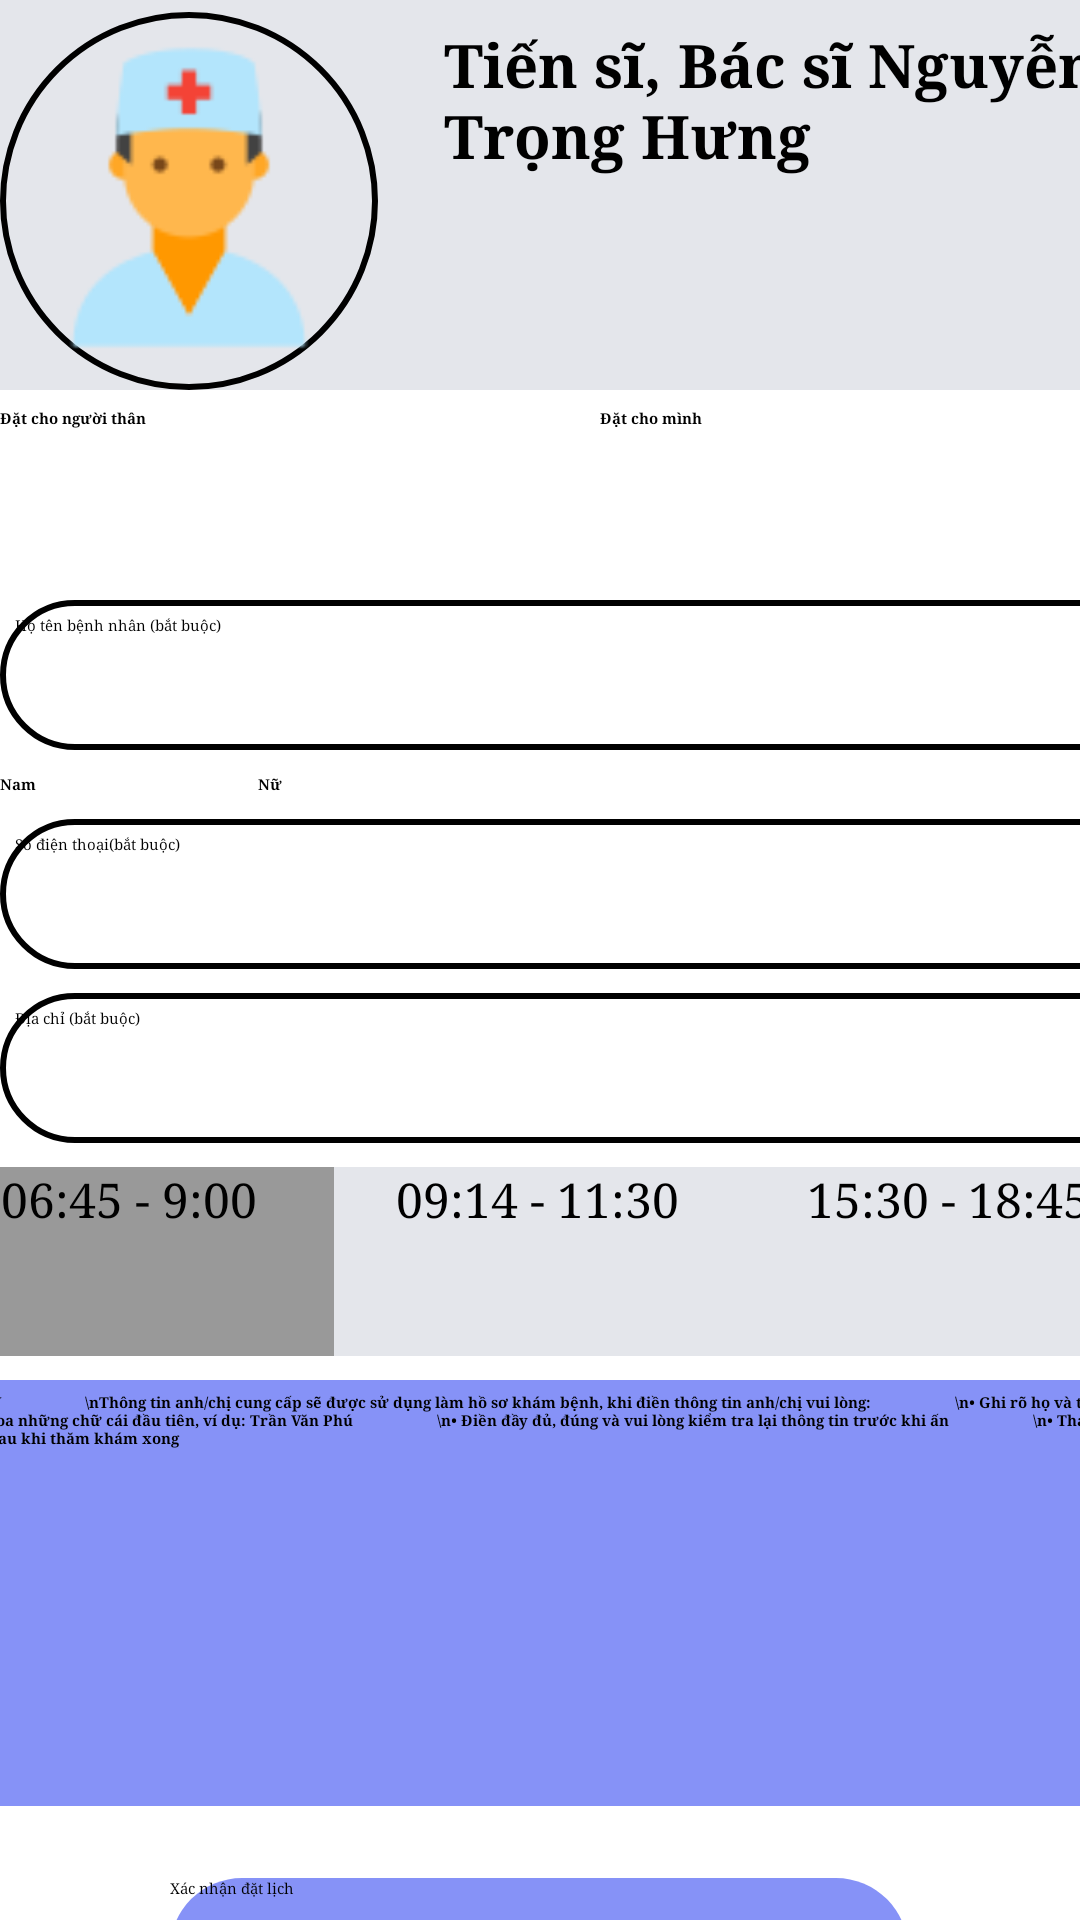

Reconstruct the res/layout file that produces this screen, plus the resources it refers to.
<!-- AndroidManifest.xml: application theme Theme.NavigationDrawer -->
<!-- res/layout/fragment_datlich_c.xml -->
<?xml version="1.0" encoding="utf-8"?>
<androidx.constraintlayout.widget.ConstraintLayout xmlns:android="http://schemas.android.com/apk/res/android"
    xmlns:app="http://schemas.android.com/apk/res-auto"
    xmlns:tools="http://schemas.android.com/tools"
    android:layout_width="match_parent"
    android:layout_height="match_parent"
    tools:context=".DatlichC">
    <ScrollView
        android:layout_width="match_parent"
        android:layout_height="match_parent">
        <LinearLayout
            android:layout_width="match_parent"
            android:layout_height="wrap_content"
            android:orientation="vertical">

            <androidx.constraintlayout.widget.ConstraintLayout
                android:layout_width="match_parent"
                android:layout_height="731dp">

                <View
                    android:id="@+id/view3"
                    android:layout_width="409dp"
                    android:layout_height="130dp"
                    android:background="@color/gray"
                    app:layout_constraintEnd_toEndOf="parent"
                    app:layout_constraintHorizontal_bias="1.0"
                    app:layout_constraintStart_toStartOf="@+id/imgbt1"
                    app:layout_constraintTop_toTopOf="parent" />

                <TextView
                    android:id="@+id/textView1"
                    android:layout_width="250dp"
                    android:layout_height="126dp"
                    android:layout_marginStart="140dp"
                    android:layout_marginTop="4dp"
                    android:paddingLeft="8dp"
                    android:paddingTop="4dp"
                    android:paddingRight="8dp"
                    android:paddingBottom="4dp"
                    android:text="Tiến sĩ, Bác sĩ Nguyễn Trọng Hưng"
                    android:textColor="@color/black"
                    android:textSize="20dp"
                    android:textStyle="bold"
                    android:typeface="serif"
                    app:layout_constraintStart_toStartOf="parent"
                    app:layout_constraintTop_toTopOf="parent" />

                <Button
                    android:id="@+id/btn1"
                    android:layout_width="246dp"
                    android:layout_height="48dp"
                    android:layout_marginTop="24dp"
                    android:background="@drawable/bocong"
                    android:text="Xác nhận đặt lịch"
                    android:textColor="@color/black"
                    android:typeface="serif"
                    app:layout_constraintEnd_toEndOf="parent"
                    app:layout_constraintHorizontal_bias="0.496"
                    app:layout_constraintStart_toStartOf="parent"
                    app:layout_constraintTop_toBottomOf="@+id/textView16" />

                <ImageView
                    android:id="@+id/imgbt1"
                    android:layout_width="126dp"
                    android:layout_height="126dp"
                    android:layout_marginTop="4dp"
                    android:background="@drawable/tron"
                    android:src="@drawable/img_5"
                    app:layout_constraintStart_toStartOf="parent"
                    app:layout_constraintTop_toTopOf="parent" />

                <RadioGroup
                    android:id="@+id/radioGender"
                    android:layout_width="403dp"
                    android:layout_height="56dp"
                    android:layout_marginTop="136dp"
                    android:orientation="horizontal"
                    app:layout_constraintEnd_toEndOf="parent"
                    app:layout_constraintHorizontal_bias="0.0"
                    app:layout_constraintStart_toStartOf="parent"
                    app:layout_constraintTop_toTopOf="parent">

                    <RadioButton
                        android:id="@+id/rbFemale"
                        android:layout_width="200dp"
                        android:layout_height="56dp"
                        android:text="Đặt cho người thân"
                        android:textColor="@color/black"
                        android:textStyle="bold"
                        android:typeface="serif" />

                    <RadioButton
                        android:id="@+id/rbMale"
                        android:layout_width="200dp"
                        android:layout_height="56dp"
                        android:text="Đặt cho mình"
                        android:textColor="@color/black"
                        android:textStyle="bold"
                        android:typeface="serif" />

                </RadioGroup>

                <EditText
                    android:id="@+id/etFullName"
                    android:layout_width="390dp"
                    android:layout_height="50dp"
                    android:layout_marginTop="8dp"
                    android:background="@drawable/bovien"
                    android:typeface="serif"
                    android:hint="Họ tên bệnh nhân (bắt buộc)"
                    app:layout_constraintEnd_toEndOf="parent"
                    app:layout_constraintHorizontal_bias="0.0"
                    app:layout_constraintStart_toStartOf="parent"
                    app:layout_constraintTop_toBottomOf="@+id/radioGender" />

                <RadioGroup
                    android:id="@+id/radioGendera"
                    android:layout_width="196dp"
                    android:layout_height="wrap_content"
                    android:layout_marginTop="8dp"
                    android:orientation="horizontal"
                    app:layout_constraintStart_toStartOf="parent"
                    app:layout_constraintTop_toBottomOf="@+id/etFullName">

                    <RadioButton
                        android:id="@+id/rbMalea"
                        android:layout_width="86dp"
                        android:layout_height="match_parent"
                        android:text="Nam"
                        android:textColor="@color/black"
                        android:textStyle="bold"
                        android:typeface="serif"/>

                    <RadioButton
                        android:id="@+id/rbFemalea"
                        android:layout_width="86dp"
                        android:layout_height="match_parent"
                        android:text="Nữ"
                        android:typeface="serif"
                        android:textColor="@color/black"
                        android:textStyle="bold" />

                </RadioGroup>

                <EditText
                    android:id="@+id/a123"
                    android:layout_width="390dp"
                    android:layout_height="50dp"
                    android:layout_marginTop="8dp"
                    android:background="@drawable/bovien"
                    android:hint="Số điện thoại(bắt buộc)"
                    android:typeface="serif"
                    app:layout_constraintEnd_toEndOf="parent"
                    app:layout_constraintHorizontal_bias="0.0"
                    app:layout_constraintStart_toStartOf="parent"
                    app:layout_constraintTop_toBottomOf="@+id/radioGendera" />

                <EditText
                    android:id="@+id/a"
                    android:layout_width="390dp"
                    android:layout_height="50dp"
                    android:layout_marginTop="8dp"
                    android:background="@drawable/bovien"
                    android:hint="Địa chỉ (bắt buộc)"
                    android:typeface="serif"
                    app:layout_constraintEnd_toEndOf="parent"
                    app:layout_constraintHorizontal_bias="0.0"
                    app:layout_constraintStart_toStartOf="parent"
                    app:layout_constraintTop_toBottomOf="@+id/a123" />

                <RadioGroup
                    android:id="@+id/genderRG"
                    android:layout_width="410dp"
                    android:layout_height="63dp"
                    android:layout_marginTop="8dp"
                    android:checkedButton="@id/male"
                    android:orientation="horizontal"
                    app:layout_constraintEnd_toEndOf="parent"
                    app:layout_constraintStart_toStartOf="parent"
                    app:layout_constraintTop_toBottomOf="@+id/a">

                    <RadioButton
                        android:id="@+id/male"
                        android:layout_width="136dp"
                        android:layout_height="63dp"
                        android:background="@drawable/gender_background_selector"
                        android:button="@android:color/transparent"
                        android:text="06:45 - 9:00"
                        android:typeface="serif"
                        android:textAlignment="center"
                        android:textColor="@color/black"
                        android:textSize="16sp" />

                    <RadioButton
                        android:id="@+id/female"
                        android:layout_width="136dp"
                        android:layout_height="63dp"
                        android:background="@drawable/gender_background_selector"
                        android:button="@android:color/transparent"
                        android:text="09:14 - 11:30"
                        android:typeface="serif"
                        android:textAlignment="center"
                        android:textColor="@color/black"
                        android:textSize="16sp" />

                    <RadioButton
                        android:id="@+id/female2"
                        android:layout_width="136dp"
                        android:layout_height="63dp"
                        android:layout_weight="1"
                        android:background="@drawable/gender_background_selector"
                        android:button="@android:color/transparent"
                        android:text="15:30 - 18:45"
                        android:typeface="serif"
                        android:textAlignment="center"
                        android:textColor="@color/black"
                        android:textSize="16sp" />

                </RadioGroup>

                <TextView
                    android:id="@+id/textView16"
                    android:layout_width="408dp"
                    android:layout_height="142dp"
                    android:layout_marginTop="8dp"
                    android:background="@color/lavender"
                    android:paddingLeft="8dp"
                    android:paddingTop="4dp"
                    android:paddingRight="8dp"
                    android:paddingBottom="4dp"
                    android:text="LƯU Ý
                    \nThông tin anh/chị cung cấp sẽ được sử dụng làm hồ sơ khám bệnh, khi điền thông tin anh/chị vui lòng:
                    \n• Ghi rõ họ và tên, viết hoa những chữ cái đầu tiên, ví dụ: Trần Văn Phú
                    \n• Điền đầy đủ, đúng và vui lòng kiểm tra lại thông tin trước khi ấn
                    \n• Thanh toán sau khi thăm khám xong"
                    android:textColor="@color/black"
                    android:textStyle="bold"
                    android:typeface="serif"
                    app:layout_constraintEnd_toEndOf="parent"
                    app:layout_constraintStart_toStartOf="parent"
                    app:layout_constraintTop_toBottomOf="@+id/genderRG" />


            </androidx.constraintlayout.widget.ConstraintLayout>
        </LinearLayout>
    </ScrollView>

</androidx.constraintlayout.widget.ConstraintLayout>
<!-- resources referenced by this layout -->
<resources>
  <color name="black">#FF000000</color>
  <color name="gray">#E4E6EB</color>
  <color name="lavender">#8692f7</color>
  <!-- drawable bocong (drawable) -->
  <?xml version="1.0" encoding="utf-8"?>
  <shape xmlns:android="http://schemas.android.com/apk/res/android" android:shape="rectangle">
      <solid android:color="@color/lavender"/>
      <corners android:radius="80dp"/>
  
  </shape>
  <!-- drawable bovien (drawable) -->
  <?xml version="1.0" encoding="utf-8"?>
  <shape xmlns:android="http://schemas.android.com/apk/res/android">
      <solid android:color="@android:color/transparent" />
      <stroke
          android:width="2dp"
          android:color="@color/black" />
      <padding
          android:left="5dp"
          android:right="5dp"
          android:top="5dp"
          android:bottom="5dp"/>
      <corners android:radius="30dp" />
  </shape>
  <!-- drawable gender_background_selector (drawable) -->
  <?xml version="1.0" encoding="utf-8"?>
  <selector xmlns:android="http://schemas.android.com/apk/res/android">
     <item android:state_checked="true" android:drawable="@drawable/gender_checked_background"/>
     <item android:drawable="@drawable/gender_unchecked_background"/>
  
  </selector>
  <!-- drawable img_5: png bitmap (drawable, 2370 bytes) -->
  <!-- drawable tron (drawable) -->
  <?xml version="1.0" encoding="utf-8"?>
  <shape xmlns:android="http://schemas.android.com/apk/res/android"
      android:shape="oval">
      <solid android:color="@android:color/transparent" />
      <stroke
          android:width="2dp"
          android:color="@color/black" />
      <padding
          android:left="5dp"
          android:right="5dp"
          android:top="5dp"
          android:bottom="5dp"/>
      <corners android:radius="0dp" />
  
  </shape>
  <!-- drawable gender_checked_background (drawable) -->
  <?xml version="1.0" encoding="utf-8"?>
  <shape xmlns:android="http://schemas.android.com/apk/res/android" android:shape="rectangle">
      <solid android:color="@color/xam"/>
      <corners android:radius="0dp"/>
  </shape>
  <!-- drawable gender_unchecked_background (drawable) -->
  <?xml version="1.0" encoding="utf-8"?>
  <shape xmlns:android="http://schemas.android.com/apk/res/android" android:shape="rectangle">
      <solid android:color="@color/gray"/>
      <corners android:radius="0dp"/>
  
  </shape>
  <color name="xam">#999999</color>
</resources>
